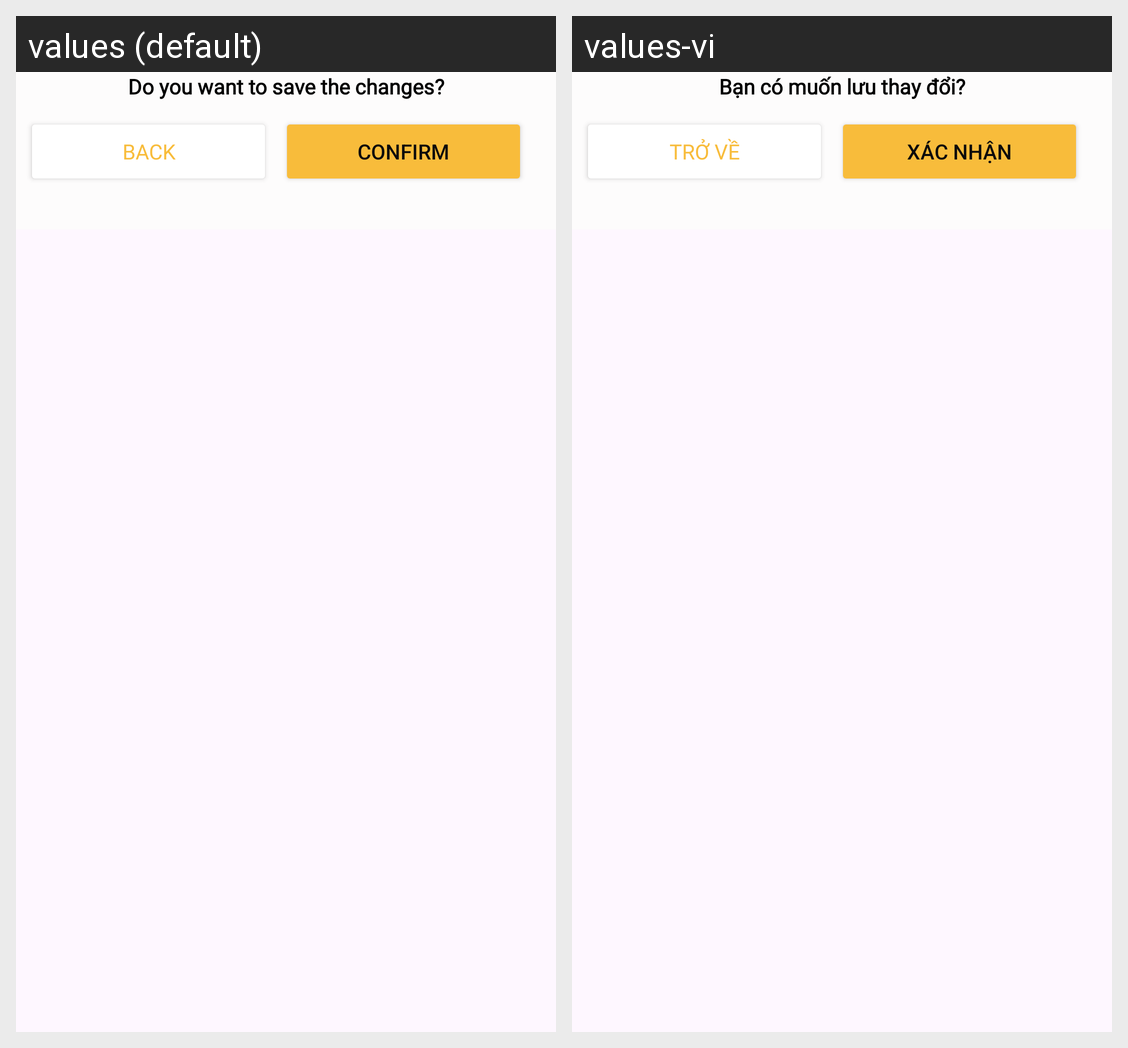

This grid shows one Android layout under two languages. Give, for every string resource on the screen, its name, the default text and each shown locale's text.
Android screen res/layout/activity_notification_popup_confirmation.xml rendered under 2 locales, left to right: values (default), values-vi. Device: Nexus 5 (rendered at 1080×1920; each locale shown at half size, 540×960, under a caption strip naming it); theme Theme.Client_app.
Strings drawn on this screen, with the default value and each locale's value (text and hints the layout hard-codes, and strings that could not be matched under every locale, appear in the picture but are not listed):

titlePopUpConfirm_SaveChange
  values: Do you want to save the changes?
  values-vi: Bạn có muốn lưu thay đổi?

titlePopUpConfirm_Back
  values: Back
  values-vi: Trở về

titlePopUpConfirmConfirm
  values: Confirm
  values-vi: Xác nhận
